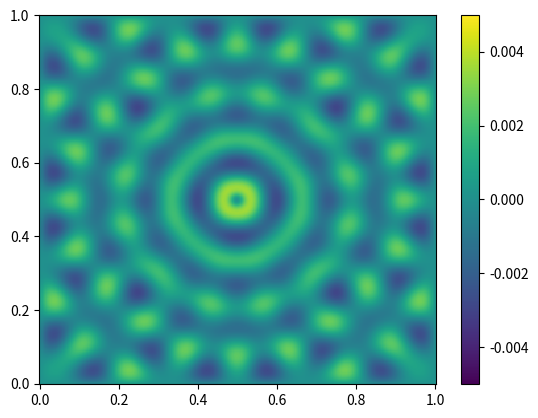

Here is the Python script that generated this plot:
import numpy as np
import scipy as scp
from scipy import sparse as sp
from scipy.sparse import linalg as la
import matplotlib
import matplotlib.pyplot as plt
from scipy import ndimage
pi = np.pi 

#Import image here (not yet implemented), define index of refraction
N,M = 300,300
n = np.ones([N+1,M+1]) 

for i in range(0,N):
	for j in range (0,M):
		if n[i,j] == 0:
			n[i,j] = float(np.random.randn(1))

L,H = 1.0,1.0 ;
k = (2*pi*2.4e9)/3e8
dx = L/N ; dy = H/M ;
x = np.linspace(0.0,L,num = N+1) ; y = np.linspace(0.0,H,num = M+1) ;
[X,Y] = np.meshgrid(x,y) ;
x0 = L/2; y0 = H/2
s = 0.01 ;

# Define source term 
def normalpdf(x,y):
	return 1.0/np.sqrt(2*pi*pow(s,2))*np.exp(-1.0/(2*pow(s,2))*(pow(x-x0,2)+pow(y-y0,2))) 

vnormalpdf = np.vectorize(normalpdf)
fvect = vnormalpdf(X,Y) ; fvect = fvect.T ;
fvec = fvect.reshape([1,(N+1)*(M+1)])[0] ;

#plt.matshow(fvect) 
# plt.show()

#Construct del^2+k^2*n^2 Matrix
Ax = np.diag(-2.0/pow(dx,2)*np.ones(N+1))+np.diag(1.0/pow(dx,2)*np.ones(N),k=1)+np.diag(1.0/pow(dx,2)*np.ones(N),k=-1)
Ax = sp.csr_matrix(Ax) ;

Ay = np.diag(-2.0/pow(dy,2)*np.ones(M+1))+np.diag(1.0/pow(dy,2)*np.ones(M),k=1)+np.diag(1.0/pow(dy,2)*np.ones(M),k=-1) ; 
Ay = sp.csr_matrix(Ay) ;

A = sp.kron(sp.identity(M+1),Ax)+sp.kron(Ay,sp.identity(N+1)) ;
A = A+sp.diags(pow(k,2)*pow(n.reshape(1,(N+1)*(M+1))[0],2))

#Solve the system... (may add some iterative method here in the future)
E = la.spsolve(A,fvec).reshape(N+1,M+1) 
plt.pcolor(x,y,E,vmin=-0.005,vmax=0.005)
plt.colorbar()
plt.show()
